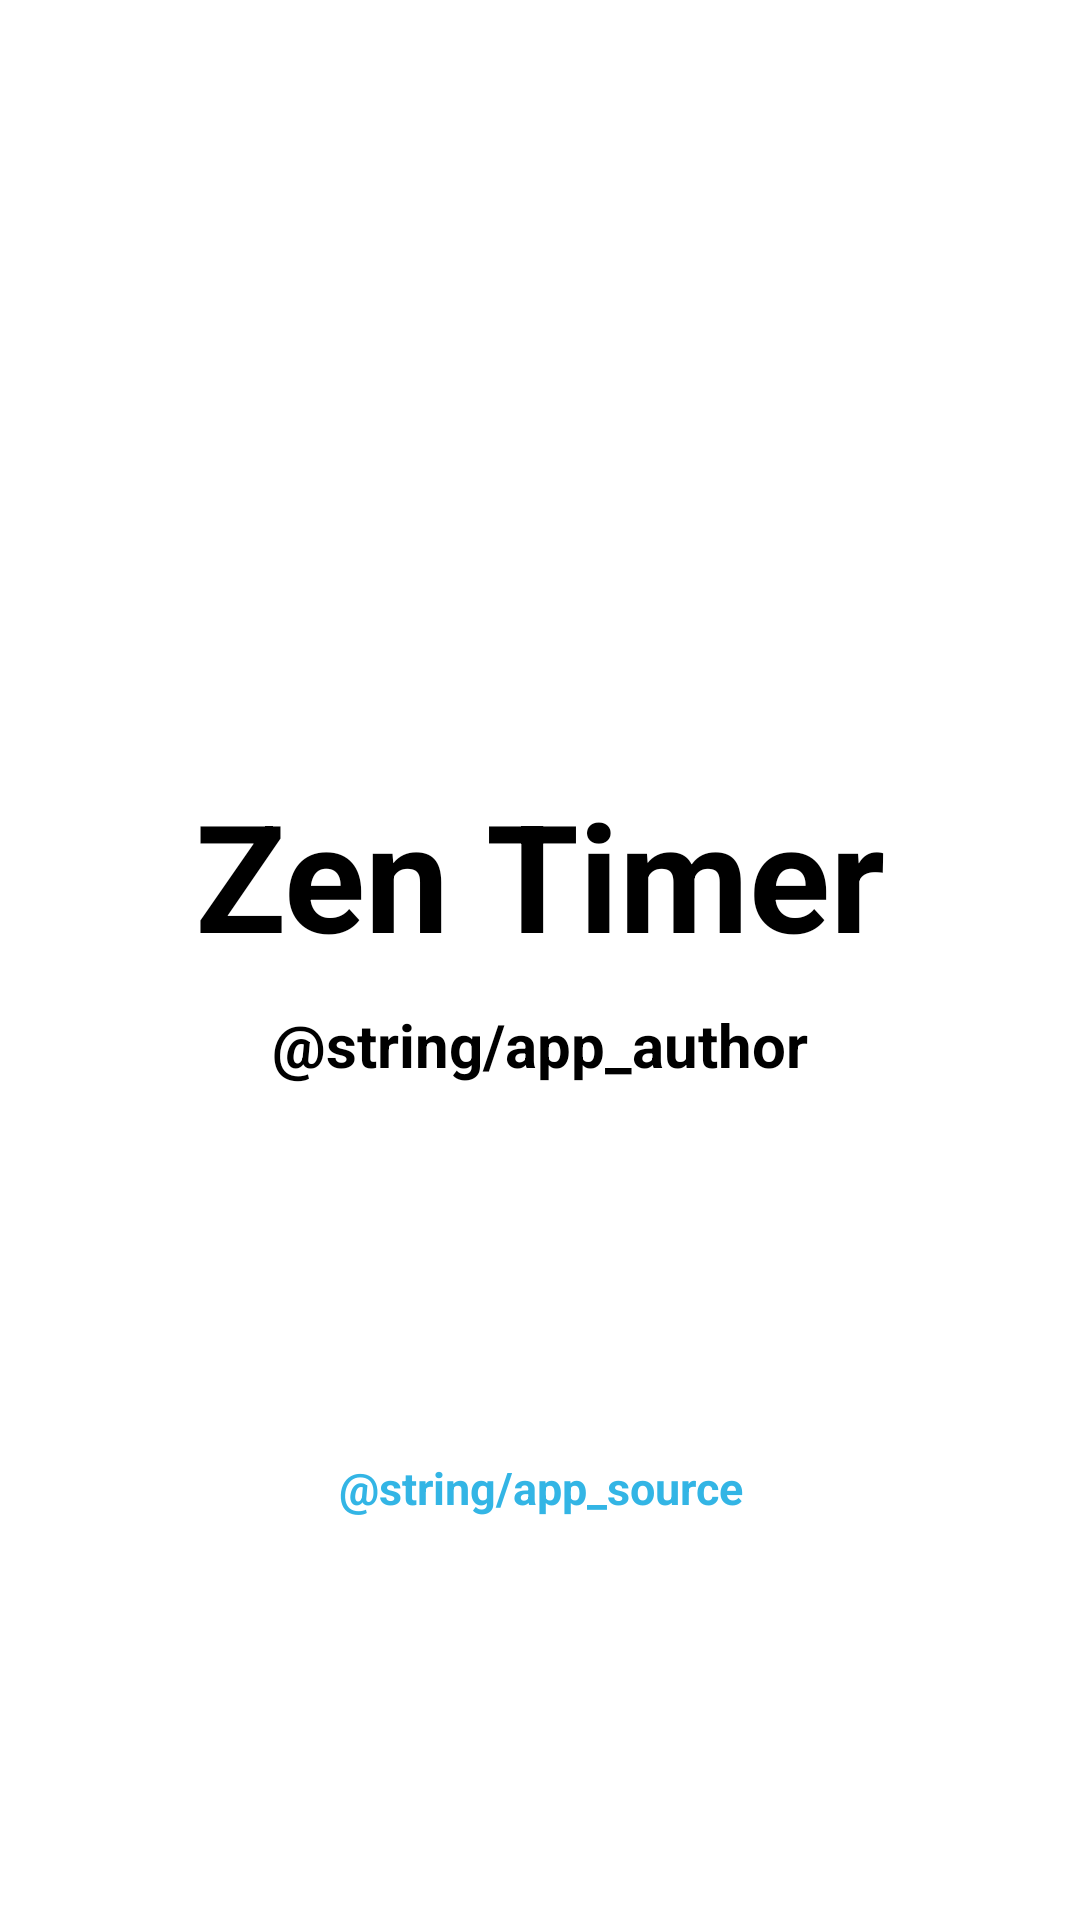

Layout XML and referenced resources for this Android screen:
<!-- AndroidManifest.xml: application theme AppTheme -->
<!-- res/layout/activity_about.xml -->
<LinearLayout xmlns:android="http://schemas.android.com/apk/res/android"
    xmlns:tools="http://schemas.android.com/tools"
    android:layout_width="match_parent"
    android:layout_height="match_parent"
    android:orientation="vertical"
    android:padding="20dp"
    tools:context="com.example.zentimer.AboutActivity">

    <TextView android:id="@+id/about_app_name"
        style="@style/marginTop"
        android:layout_width="match_parent"
        android:layout_height="wrap_content"
        android:textStyle="bold"
        android:textSize="50sp"
        android:gravity="center|bottom"
        android:text="@string/app_name"
        android:layout_weight="1" />

    <TextView android:id="@+id/about_app_author"
        style="@style/marginTop"
        android:layout_width="match_parent"
        android:layout_height="wrap_content"
        android:textStyle="bold"
        android:textSize="20sp"
        android:gravity="center"
        android:text="@string/app_author"
        android:layout_weight="0" />

    <TextView android:id="@+id/about_app_source"
        style="@style/marginTop"
        android:layout_width="match_parent"
        android:layout_height="wrap_content"
        android:textStyle="bold"
        android:textSize="15sp"
        android:textColor="@color/hyperlink"
        android:gravity="center"
        android:text="@string/app_source"
        android:layout_weight="1" />

</LinearLayout>
<!-- resources referenced by this layout -->
<resources>
  <color name="hyperlink">#ff33b5e5</color>
  <string name="app_name">Zen Timer</string>
  <style name="marginTop">
          <item name="android:layout_marginTop">10dp</item>
      </style>
  <style name="AppTheme">
      </style>
</resources>
